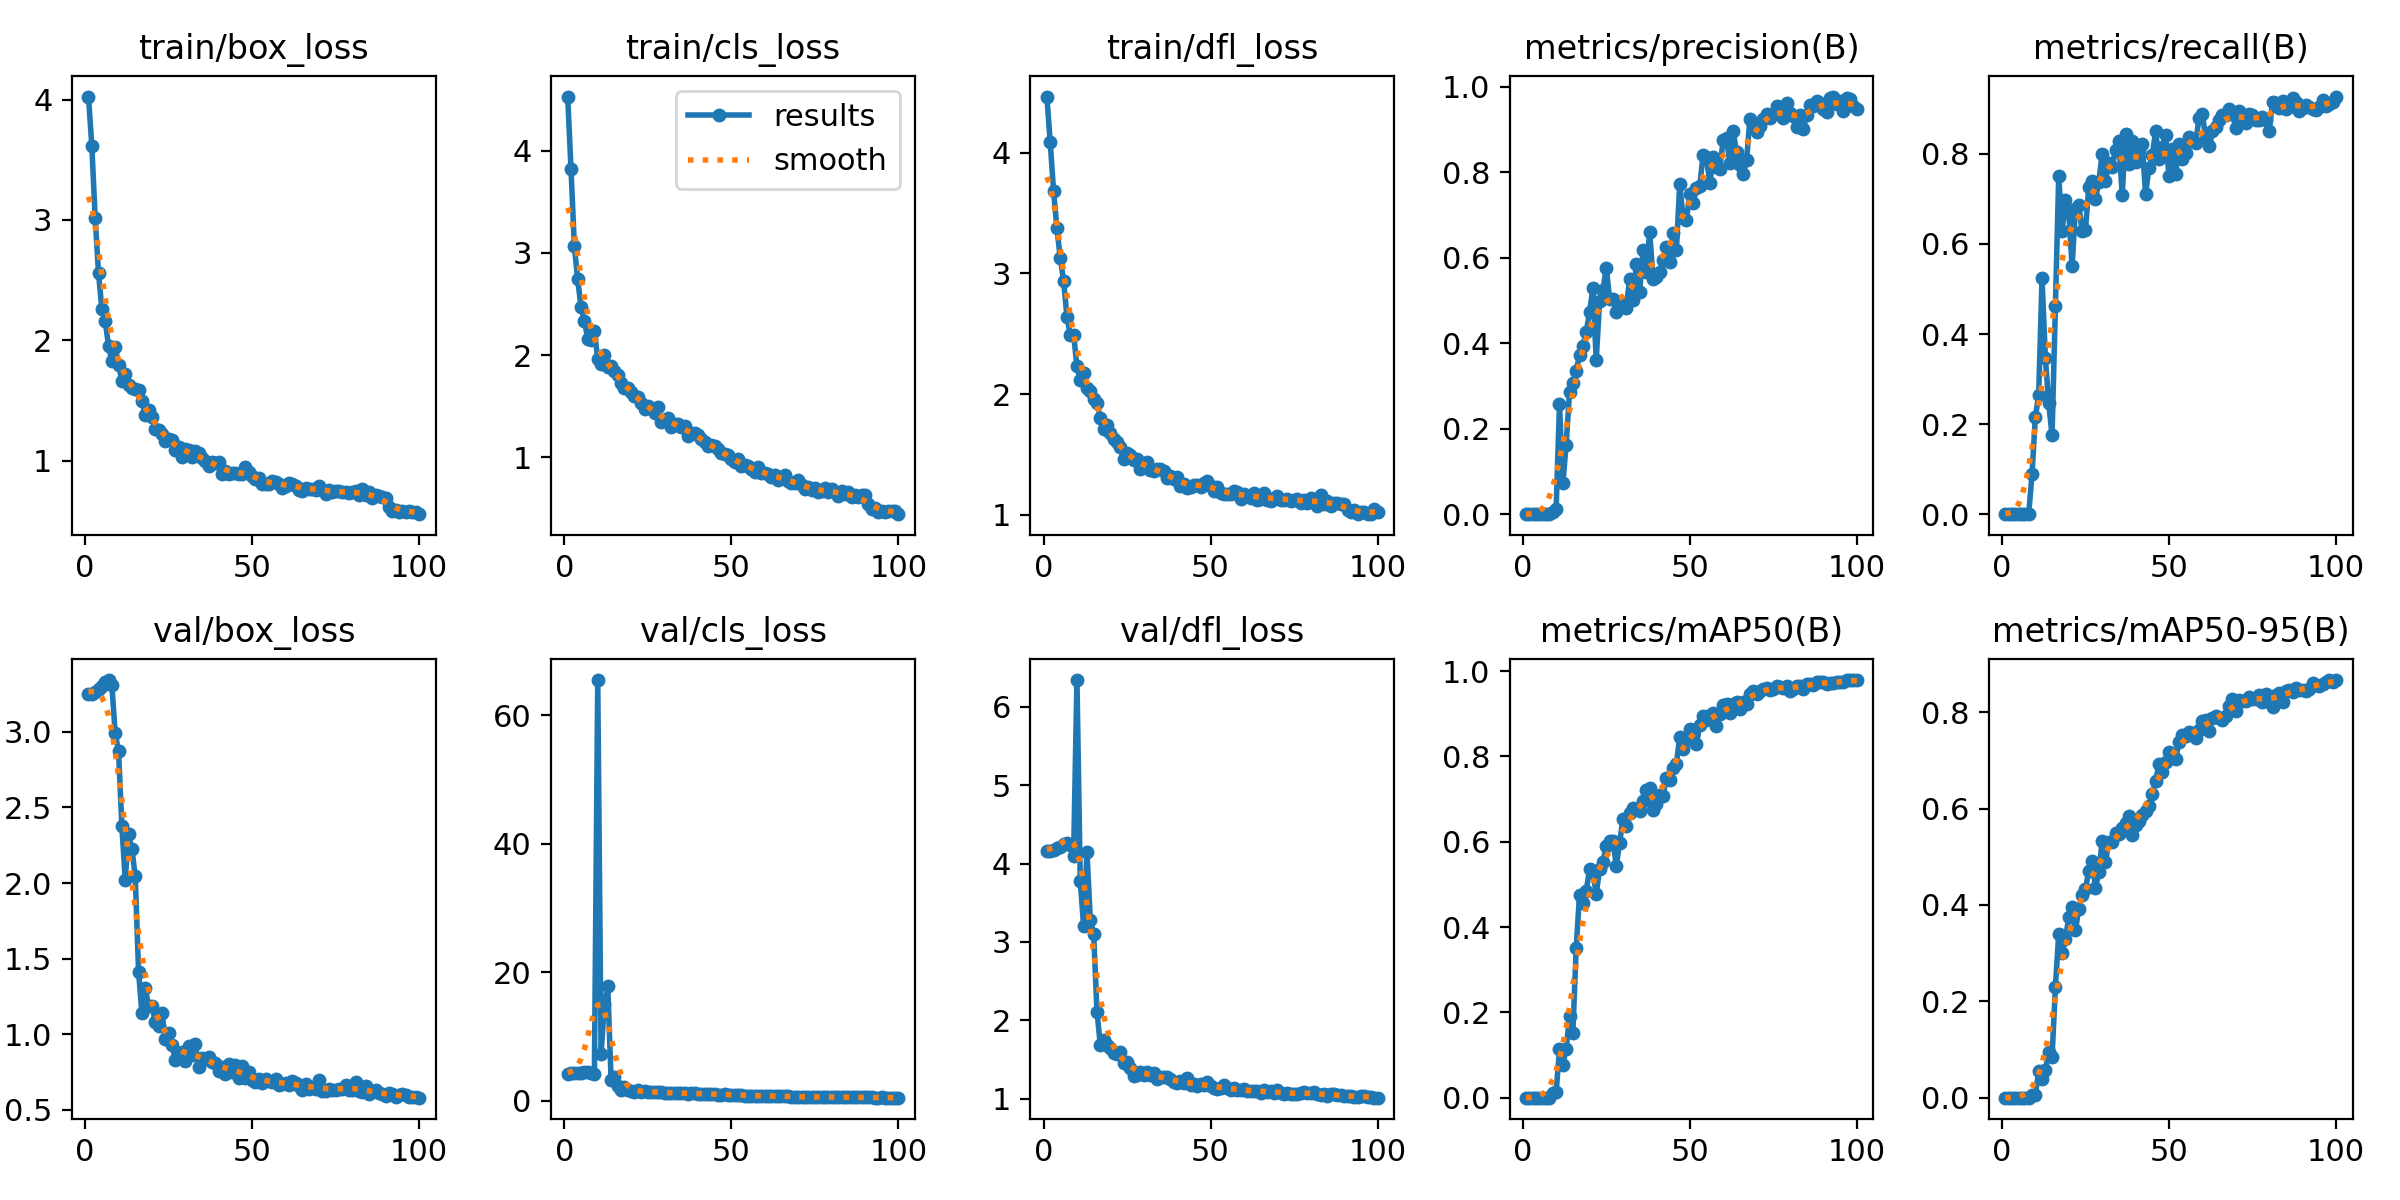

The file beside this chart, header and first rows:
epoch, time, train/box_loss, train/cls_loss, train/dfl_loss, metrics/precision(B), metrics/recall(B), metrics/mAP50(B), metrics/mAP50-95(B), val/box_loss, val/cls_loss, val/dfl_loss, lr/pg0, lr/pg1, lr/pg2
1, 21.34, 4.026, 4.53, 4.464, 0, 0, 0, 0, 3.248, 4.227, 4.159, 0.0001286, 0.0001286, 0.0001286
2, 25.79, 3.615, 3.817, 4.084, 0, 0, 0, 0, 3.254, 4.232, 4.161, 0.0002688, 0.0002688, 0.0002688
3, 30.7, 3.019, 3.066, 3.683, 0, 0, 0, 0, 3.265, 4.292, 4.173, 0.0004062, 0.0004062, 0.0004062
4, 35.43, 2.56, 2.741, 3.374, 0, 0, 0, 0, 3.284, 4.257, 4.193, 0.0005408, 0.0005408, 0.0005408
5, 40.09, 2.26, 2.469, 3.128, 0, 0, 0, 0, 3.302, 4.339, 4.215, 0.0006725, 0.0006725, 0.0006725
6, 44.24, 2.158, 2.337, 2.94, 0, 0, 0, 0, 3.331, 4.398, 4.246, 0.0008014, 0.0008014, 0.0008014
7, 49.11, 1.956, 2.162, 2.641, 0, 0, 0, 0, 3.343, 4.385, 4.257, 0.0009274, 0.0009274, 0.0009274
8, 53.66, 1.825, 2.144, 2.49, 0, 0, 0, 0, 3.309, 4.309, 4.235, 0.001051, 0.001051, 0.001051
9, 58.5, 1.945, 2.233, 2.49, 0.00544, 0.08816, 0.01181, 0.00544, 2.99, 4.187, 4.095, 0.001171, 0.001171, 0.001171
10, 62.99, 1.794, 1.965, 2.23, 0.01247, 0.2157, 0.01275, 0.00598, 2.872, 65.46, 6.343, 0.001289, 0.001289, 0.001289
11, 67.65, 1.665, 1.909, 2.113, 0.2569, 0.2644, 0.1133, 0.05492, 2.376, 7.289, 3.778, 0.001288, 0.001288, 0.001288
12, 72.37, 1.723, 2.003, 2.177, 0.07198, 0.5238, 0.07666, 0.0383, 2.022, 15.08, 3.199, 0.001273, 0.001273, 0.001273
13, 75.87, 1.628, 1.888, 2.051, 0.1628, 0.3473, 0.1146, 0.05711, 2.323, 17.8, 4.152, 0.001259, 0.001259, 0.001259
14, 80.6, 1.602, 1.894, 2.027, 0.285, 0.247, 0.1906, 0.09443, 2.225, 3.184, 3.277, 0.001245, 0.001245, 0.001245
15, 84.95, 1.593, 1.843, 1.957, 0.3068, 0.1747, 0.1514, 0.08377, 2.045, 3.673, 3.107, 0.001231, 0.001231, 0.001231
16, 88.39, 1.587, 1.807, 1.922, 0.3357, 0.4619, 0.351, 0.2294, 1.412, 2.209, 2.111, 0.001217, 0.001217, 0.001217
17, 92.83, 1.494, 1.723, 1.8, 0.3717, 0.751, 0.4763, 0.3397, 1.137, 1.611, 1.684, 0.001203, 0.001203, 0.001203
18, 97.57, 1.375, 1.676, 1.713, 0.393, 0.6291, 0.4575, 0.3007, 1.305, 2.056, 1.747, 0.001189, 0.001189, 0.001189
19, 100.9, 1.421, 1.677, 1.744, 0.4259, 0.6977, 0.4848, 0.3285, 1.185, 1.585, 1.683, 0.001174, 0.001174, 0.001174
20, 104.1, 1.362, 1.643, 1.676, 0.4732, 0.6697, 0.535, 0.3748, 1.189, 1.484, 1.643, 0.00116, 0.00116, 0.00116
21, 108.2, 1.265, 1.597, 1.623, 0.5282, 0.5504, 0.5296, 0.3961, 1.083, 1.406, 1.589, 0.001146, 0.001146, 0.001146
22, 112.9, 1.256, 1.59, 1.599, 0.361, 0.6777, 0.4768, 0.3475, 1.054, 1.6, 1.573, 0.001132, 0.001132, 0.001132
23, 116.3, 1.223, 1.535, 1.559, 0.4976, 0.687, 0.5365, 0.3915, 1.139, 1.392, 1.601, 0.001118, 0.001118, 0.001118
24, 119.7, 1.16, 1.471, 1.459, 0.5237, 0.6288, 0.5517, 0.4204, 0.9667, 1.432, 1.459, 0.001104, 0.001104, 0.001104
25, 123.8, 1.182, 1.498, 1.515, 0.5769, 0.6304, 0.5909, 0.4334, 1.01, 1.387, 1.463, 0.001089, 0.001089, 0.001089
26, 128.2, 1.175, 1.483, 1.492, 0.504, 0.7271, 0.6009, 0.4705, 0.9292, 1.337, 1.391, 0.001075, 0.001075, 0.001075
27, 132.8, 1.09, 1.429, 1.45, 0.5043, 0.7402, 0.6019, 0.4915, 0.831, 1.3, 1.289, 0.001061, 0.001061, 0.001061
28, 137.6, 1.109, 1.494, 1.464, 0.4727, 0.6991, 0.5441, 0.4354, 0.8614, 1.304, 1.303, 0.001047, 0.001047, 0.001047
29, 141, 1.032, 1.346, 1.376, 0.4881, 0.7383, 0.5967, 0.4679, 0.8811, 1.306, 1.345, 0.001033, 0.001033, 0.001033
30, 144.5, 1.092, 1.368, 1.404, 0.4929, 0.8007, 0.6545, 0.532, 0.8202, 1.265, 1.301, 0.001019, 0.001019, 0.001019
31, 149, 1.088, 1.388, 1.438, 0.4834, 0.74, 0.6361, 0.4898, 0.9189, 1.257, 1.345, 0.001005, 0.001005, 0.001005
32, 152.5, 1.026, 1.292, 1.368, 0.5505, 0.7792, 0.6675, 0.5305, 0.8655, 1.239, 1.299, 0.0009904, 0.0009904, 0.0009904
33, 155.9, 1.079, 1.331, 1.365, 0.5, 0.7712, 0.6802, 0.5299, 0.9365, 1.212, 1.332, 0.0009763, 0.0009763, 0.0009763
34, 160.4, 1.061, 1.321, 1.376, 0.5846, 0.8081, 0.676, 0.5498, 0.7838, 1.153, 1.257, 0.0009621, 0.0009621, 0.0009621
35, 164.4, 1.023, 1.301, 1.382, 0.5206, 0.8293, 0.6731, 0.5476, 0.8413, 1.231, 1.278, 0.000948, 0.000948, 0.000948
36, 167.7, 0.9943, 1.303, 1.358, 0.6174, 0.7086, 0.6963, 0.5599, 0.8375, 1.131, 1.273, 0.0009339, 0.0009339, 0.0009339
37, 172.3, 0.9552, 1.204, 1.3, 0.5671, 0.8434, 0.7217, 0.5708, 0.8471, 1.079, 1.275, 0.0009197, 0.0009197, 0.0009197
38, 176.5, 0.9904, 1.242, 1.321, 0.6603, 0.7775, 0.727, 0.5847, 0.8161, 1.12, 1.253, 0.0009056, 0.0009056, 0.0009056
39, 181.3, 0.9795, 1.241, 1.3, 0.5502, 0.8288, 0.6742, 0.5454, 0.8119, 1.121, 1.21, 0.0008914, 0.0008914, 0.0008914
40, 184.8, 0.9897, 1.22, 1.314, 0.5556, 0.7823, 0.6877, 0.5661, 0.7577, 1.092, 1.197, 0.0008773, 0.0008773, 0.0008773
41, 188.5, 0.8888, 1.176, 1.24, 0.5677, 0.8094, 0.7094, 0.5744, 0.7807, 1.103, 1.223, 0.0008631, 0.0008631, 0.0008631
42, 191.9, 0.9096, 1.152, 1.256, 0.5937, 0.8217, 0.7079, 0.5871, 0.7373, 1.115, 1.196, 0.000849, 0.000849, 0.000849
43, 196.5, 0.8913, 1.108, 1.223, 0.6257, 0.7116, 0.7507, 0.5947, 0.8055, 1.089, 1.26, 0.0008348, 0.0008348, 0.0008348
44, 201.2, 0.8979, 1.124, 1.229, 0.5901, 0.7682, 0.7452, 0.6061, 0.7523, 1.029, 1.18, 0.0008207, 0.0008207, 0.0008207
45, 206, 0.8955, 1.11, 1.248, 0.6573, 0.7965, 0.7726, 0.631, 0.7951, 0.9915, 1.193, 0.0008065, 0.0008065, 0.0008065
46, 210.7, 0.8912, 1.077, 1.247, 0.6179, 0.8507, 0.783, 0.6563, 0.7112, 0.9517, 1.162, 0.0007924, 0.0007924, 0.0007924
47, 215.5, 0.8914, 1.042, 1.231, 0.7723, 0.7886, 0.8454, 0.6926, 0.7922, 0.9522, 1.188, 0.0007782, 0.0007782, 0.0007782
48, 220.1, 0.9499, 1.036, 1.26, 0.6938, 0.8158, 0.818, 0.6766, 0.7124, 0.9905, 1.177, 0.0007641, 0.0007641, 0.0007641
49, 223.2, 0.9045, 1.025, 1.283, 0.6878, 0.8418, 0.8417, 0.6964, 0.7506, 0.9597, 1.214, 0.0007499, 0.0007499, 0.0007499
50, 228, 0.8683, 0.982, 1.235, 0.7499, 0.7518, 0.8646, 0.7179, 0.6956, 0.9552, 1.165, 0.0007358, 0.0007358, 0.0007358
51, 232.3, 0.8472, 0.9499, 1.197, 0.727, 0.8106, 0.8501, 0.7132, 0.6847, 0.895, 1.137, 0.0007216, 0.0007216, 0.0007216
52, 235.7, 0.857, 0.9849, 1.229, 0.7629, 0.7544, 0.8304, 0.7022, 0.7039, 0.8871, 1.125, 0.0007075, 0.0007075, 0.0007075
53, 239.2, 0.8058, 0.9182, 1.183, 0.7683, 0.8226, 0.8737, 0.7388, 0.6793, 0.8704, 1.137, 0.0006934, 0.0006934, 0.0006934
54, 244, 0.8047, 0.9279, 1.173, 0.8413, 0.7878, 0.8942, 0.752, 0.7043, 0.8005, 1.172, 0.0006792, 0.0006792, 0.0006792
55, 248.6, 0.8076, 0.9118, 1.174, 0.8345, 0.8019, 0.885, 0.751, 0.6879, 0.7897, 1.13, 0.0006651, 0.0006651, 0.0006651
56, 252, 0.8262, 0.882, 1.175, 0.7746, 0.8368, 0.8976, 0.7591, 0.6851, 0.8037, 1.109, 0.0006509, 0.0006509, 0.0006509
57, 256.9, 0.8215, 0.8517, 1.193, 0.8356, 0.8294, 0.9025, 0.7568, 0.7034, 0.7857, 1.133, 0.0006368, 0.0006368, 0.0006368
58, 260.3, 0.8059, 0.9011, 1.188, 0.8118, 0.8238, 0.8708, 0.7466, 0.6651, 0.7922, 1.113, 0.0006226, 0.0006226, 0.0006226
59, 263.8, 0.7732, 0.851, 1.131, 0.8074, 0.8803, 0.8986, 0.7635, 0.6704, 0.7519, 1.111, 0.0006085, 0.0006085, 0.0006085
60, 267.8, 0.7908, 0.8504, 1.173, 0.8756, 0.8895, 0.9217, 0.7824, 0.6763, 0.7073, 1.119, 0.0005943, 0.0005943, 0.0005943
... 40 more rows
